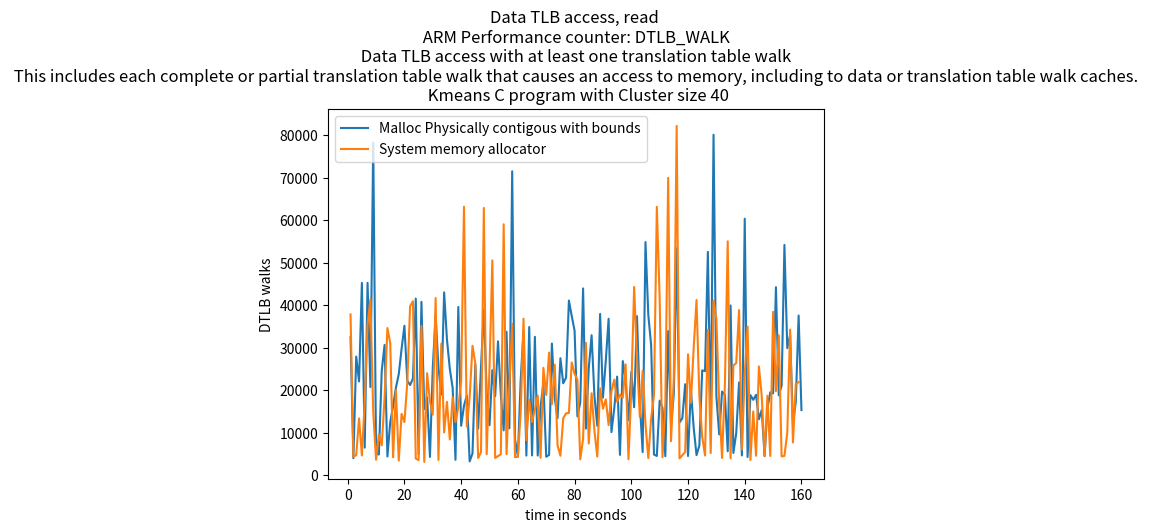

Source code (Python):
import matplotlib.pyplot as plt
import numpy as np

# ypoints = np.array([19636392729, 9856229208,9445728437,5148906386])
# xpoints = np.array([5,10,15,20])

# ypoints1 = np.array([10062197042, 9873241615,12034929886,5118684853])
# xpoints1 = np.array([5,10,15,20])

ypoints = np.array([int(x) for x in """32507
        4034
        27922
        22075
        45252
        6514
        45268
        20768
        78216
        5116
        4901
        24579
        30668
        4423
        12543
        16230
        20602
        23792
        29764
        35176
        22257
        21233
        22759
        41562
         5007
        40803
        15581
        18344
         4326
        25407
        37615
        25375
        19009
        43028
        31940
        25065
        20590
        3655
        39584
        11664
        16350
        18779
        3277
        5144
        26088
        10985
        25409
        38962
        19469
        11783
        24724
        18592
        31519
        18800
        10576
        33770
        11064
        71505
        8464
        4462
        22492
        33959
        4642
        34880
        4680
        32584
        4644
        16117
        21607
        4376
        4792
        30989
        18197
        13420
        27542
        21644
        22988
        41102
        37441
        34021
        13875
        17100
        43959
        10988
        25154
        32953
        18680
        11657
        37957
        18279
        26901
        36833
        10165
        15802
        23218
        4811
        26871
        22496
        12986
        24293
        16020
        37425
        17160
        5464
        54857
        37666
        30590
        4896
        4561
        17568
        15857
        4497
        33919
        11669
        19176
        53357
        12422
        13431
        21433
        4551
        20220
        11167
        4747
        7006
        24694
        24494
        52551
        11999
        80094
        18621
        9625
        19697
        18924
        5664
        39953
        5258
        9940
        21864
        4681
        60347
        4316
        18867
        17767
        18939
        13191
        15379
        4516
        15721
        19535
        19272
        44248
        18811
        21077
        54181
        29909
        32954
        12046
        17235
        37583
        15340""".replace('        ',',').replace('\n','').split(",")])

xpoints = np.array([(i) for i, x in enumerate(ypoints, 1)])

ypoints1 = np.array([int(x) for x in """37838
        4375
        4755
        13395
        4663
        17351
        35495
        41361
        14851
        3678
        9728
        7058
        18282
        34639
        31071
        4249
        20021
        3460
        14453
        12527
        21730
        39797
        40936
        3952
        3572
        35124
        3157
        24017
        17363
        14283
        41690
        3627
        30967
        10083
        17288
        8446
        18369
        12531
        15990
        22124
        63165
        11521
        18297
        30464
        26297
        4068
        5461
        62879
        4968
        25299
        50562
        4084
        4528
        4962
        59035
        4958
        21144
        35628
        4261
        4349
        14859
        36841
        8263
        17753
        12513
        15457
        18778
        4148
        25284
        18899
        28869
        16736
        26025
        7030
        4598
        13422
        14592
        14660
        26539
        23846
        22503
        3771
        8567
        31149
        7480
        19305
        10491
        4415
        20470
        15658
        17870
        11822
        19760
        22506
        17256
        18958
        18275
        26096
        3780
        20019
        44296
        27396
        13735
        24572
        12058
        4065
        13409
        18858
        63139
        41617
        4256
        16795
        69961
        8029
        22993
        82166
        3994
        4724
        5504
        28454
        17037
        29973
        41238
        18465
        9060
        4665
        34217
        5250
        41130
        36820
        16737
        4086
        21270
        55031
        3988
        25838
        26389
        38865
        6083
        23834
        34979
        3616
        15021
        4614
        25599
        18673
        4572
        18720
        4562
        38451
        19787
        32943
        4457
        4577
        10062
        34287
        7733
        21443
        21917""".replace('        ',',').replace('\n','').split(",")])

xpoints1 = np.array([(i) for i, x in enumerate(ypoints1, 1)])

plt.plot(xpoints, ypoints,label='Malloc Physically contigous with bounds')
plt.plot(xpoints1, ypoints1,label='System memory allocator')

'''
DTLB_WALK
The counter counts each access counted by L1D_TLB that causes a 
refill of a data or unified 
TLB involving at least one translation table walk access.
This includes each complete or partial translation table walk that causes an 
access to memory, including to data or translation table walk caches.
If Armv8.7 is not implemented, it is IMPLEMENTATION DEFINED whether accesses 
that cause an update of an existing TLB entry involving at least one translation 
table walk access are counted. If Armv8.7 is implemented, these accesses 
are counted.
'''
plt.title("Data TLB access, read \n ARM Performance counter: DTLB_WALK \n Data TLB access with at least one translation table walk \n This includes each complete or partial translation table walk that causes an access to memory, including to data or translation table walk caches. \n Kmeans C program with Cluster size 40")

plt.xlabel("time in seconds")
plt.ylabel("DTLB walks")
# plt.plot(xpoints1, ypoints1)
plt.legend()
plt.show()
